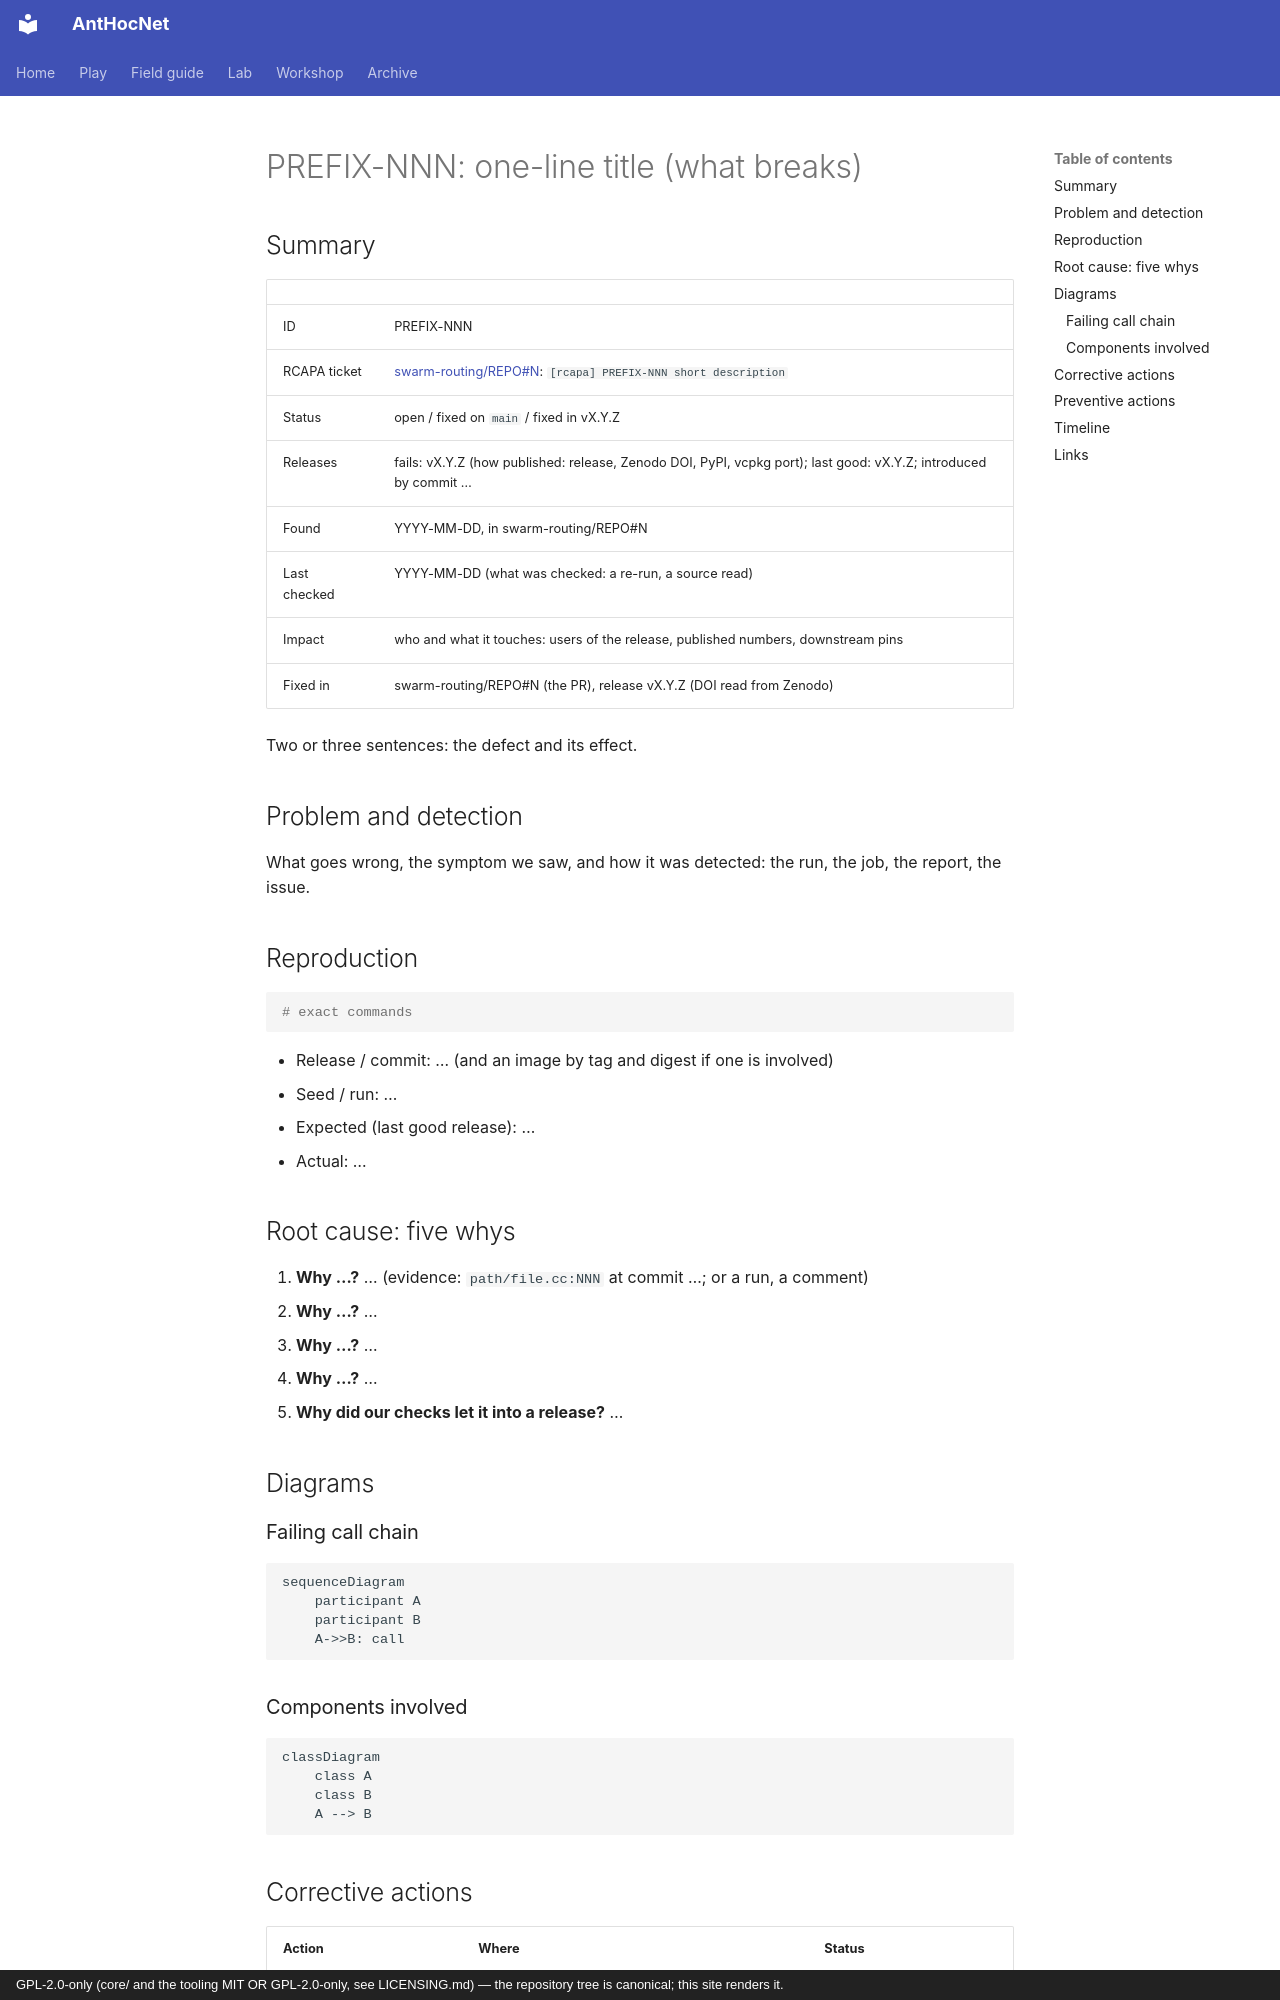

repository: swarm-routing/AntHocNet · page: rcapa/_template/index.html · generator: mkdocs · copyright: GPL-2.0-only (core/ and the tooling MIT OR GPL-2.0-only, see LICENSING.md) — the repository tree is canonical; this site renders it.

# PREFIX-NNN: one-line title (what breaks)

<!-- Copy to rcapa-<short-description>.md and add its row to README.md.
README.md in this directory says what each section must answer. Delete these
comments. References are fully qualified: swarm-routing/<repo>/issues/N links
with the text swarm-routing/<repo>#N; an ns-3 item a link with the text
nsnam/ns-3-dev#N to the full gitlab.com URL; never a bare number with a hash. -->

## Summary

| | |
|---|---|
| ID | PREFIX-NNN |
| RCAPA ticket | [swarm-routing/REPO#N](https://github.com/swarm-routing/REPO/issues/N): `[rcapa] PREFIX-NNN short description` |
| Status | open / fixed on `main` / fixed in vX.Y.Z |
| Releases | fails: vX.Y.Z (how published: release, Zenodo DOI, PyPI, vcpkg port); last good: vX.Y.Z; introduced by commit … |
| Found | YYYY-MM-DD, in swarm-routing/REPO#N |
| Last checked | YYYY-MM-DD (what was checked: a re-run, a source read) |
| Impact | who and what it touches: users of the release, published numbers, downstream pins |
| Fixed in | swarm-routing/REPO#N (the PR), release vX.Y.Z (DOI read from Zenodo) |

Two or three sentences: the defect and its effect.

## Problem and detection

What goes wrong, the symptom we saw, and how it was detected: the run, the
job, the report, the issue.

## Reproduction

```bash
# exact commands
```

- Release / commit: … (and an image by tag and digest if one is involved)
- Seed / run: …
- Expected (last good release): …
- Actual: …

## Root cause: five whys

1. **Why …?** … (evidence: `path/file.cc:NNN` at commit …; or a run, a comment)
2. **Why …?** …
3. **Why …?** …
4. **Why …?** …
5. **Why did our checks let it into a release?** …

## Diagrams
